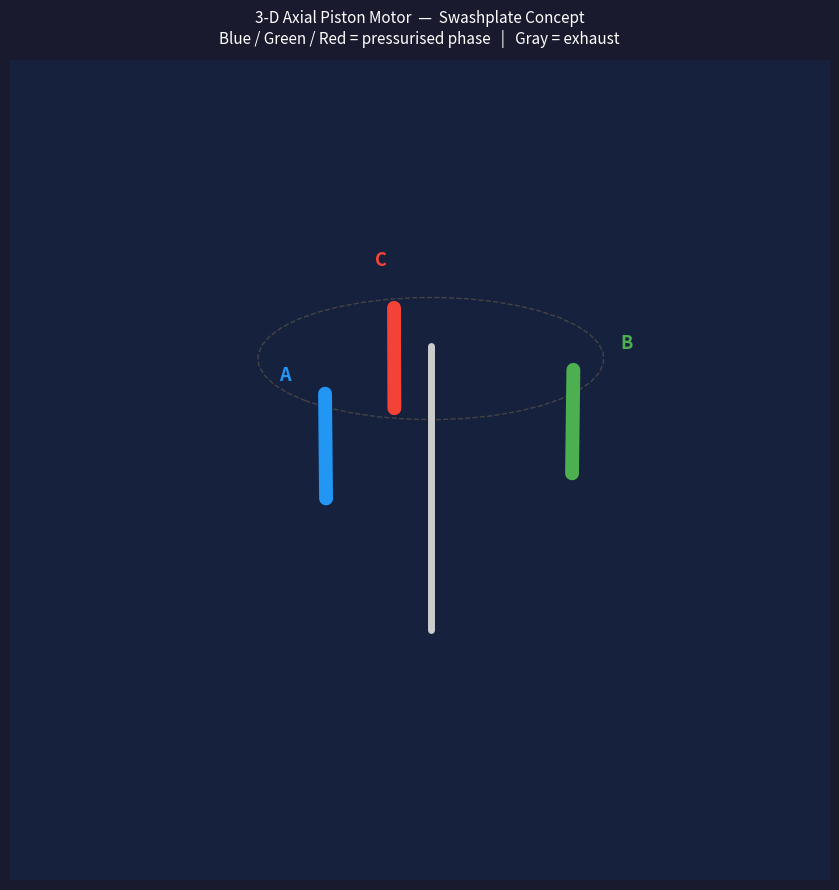

This chart was generated by the following Python code:
"""
3d_axial_animation.py
=====================
Standalone 3-D animation of an MRI-compatible pneumatic axial-piston motor
(swashplate / barrel-cam design).

Mechanism
---------
Three pistons are arranged in a circle at 0°, 120° and 240° around a central
shaft, with their axes *parallel* to the shaft (axial arrangement).  A slanted
cam (swashplate) is fixed to the shaft and spins with it.  As the cam rotates
the pistons are pushed up and down, converting pneumatic pressure into torque.

Visual elements
---------------
* Central shaft     – black cylinder along the Z-axis
* Swashplate / cam  – translucent cyan tilted disk that rotates
* Piston rods       – thick lines, one per cylinder:
    Blue  (cylinder A, 0°)
    Green (cylinder B, 120°)
    Red   (cylinder C, 240°)
  When a piston is in its 120° "pushing" (pressurised) phase the line uses
  the cylinder colour.  During the exhaust / return stroke it turns gray.
* Piston caps       – small sphere at the bottom of each rod (cam-follower)
* Housing outline   – faint circle showing the bore positions

Animation timing
----------------
  CYCLE_TIME = 1.5 s per full revolution  (matches the notebook / Arduino code)
  FPS        = 60
  The animation loops continuously.

Interactivity
-------------
Click and drag the matplotlib window to rotate the 3-D view while the
animation plays (standard mpl_toolkits.mplot3d mouse interaction).

Requirements
------------
  pip install numpy matplotlib

Usage
-----
  python 3d_axial_animation.py

Author: Sam Tsang (MRI Actuator Project)
"""

import numpy as np
import matplotlib.pyplot as plt
import matplotlib.animation as animation
from mpl_toolkits.mplot3d import Axes3D          # noqa: F401 – registers projection
from mpl_toolkits.mplot3d.art3d import Line3D

# ---------------------------------------------------------------------------
# Parameters
# ---------------------------------------------------------------------------
CYCLE_TIME  = 1.5          # seconds per full revolution
FPS         = 60           # frames per second
FRAMES      = int(FPS * CYCLE_TIME)   # frames for one full revolution (loop)

OMEGA = 2.0 * np.pi / CYCLE_TIME      # angular velocity (rad / s)

# Swashplate tilt severity (fraction of piston-circle radius)
CAM_TILT = 0.30

# Piston circle: pistons sit on a ring of this radius around the shaft
PISTON_RADIUS = 0.55

# Piston travel limits (Z-axis, relative to cam neutral plane at Z = 0.5)
PISTON_TOP    =  1.0   # top of the stroke / top of housing bore
PISTON_BOTTOM = -0.05  # lowest position (at cam crest)

# Cylinder angles around the shaft
CYLINDER_ANGLES_DEG = [0, 120, 240]
CYLINDER_LABELS     = ['A', 'B', 'C']

# Colours: bright phase colour  |  exhaust phase colour
COLOURS = {
    'A': ('#2196F3', 'A'),   # blue
    'B': ('#4CAF50', 'B'),   # green
    'C': ('#F44336', 'C'),   # red
}
COLOUR_MAP   = {'A': '#2196F3', 'B': '#4CAF50', 'C': '#F44336'}
COLOUR_GRAY  = '#aaaaaa'

# Phase window per cylinder: each cylinder is "active" for 120° of shaft rotation
PHASE_WINDOW = 2.0 * np.pi / 3.0   # 120° in radians

# ---------------------------------------------------------------------------
# Derived geometry
# ---------------------------------------------------------------------------
angles_rad = np.deg2rad(CYLINDER_ANGLES_DEG)
px = PISTON_RADIUS * np.cos(angles_rad)   # fixed X positions of piston rods
py = PISTON_RADIUS * np.sin(angles_rad)   # fixed Y positions of piston rods


def cam_z(piston_angle_rad, cam_angle_rad):
    """Return the Z height of the swashplate surface directly under a piston
    whose angular position around the shaft is *piston_angle_rad*, when the
    cam has rotated by *cam_angle_rad*."""
    return CAM_TILT * PISTON_RADIUS * np.cos(piston_angle_rad - cam_angle_rad)


def is_active(piston_index, cam_angle_rad):
    """Return True when piston *piston_index* is in its 120° push phase."""
    phase = (cam_angle_rad - angles_rad[piston_index]) % (2.0 * np.pi)
    return phase < PHASE_WINDOW


# ---------------------------------------------------------------------------
# Swashplate mesh (computed once at cam_angle=0; rotated each frame)
# ---------------------------------------------------------------------------
_theta = np.linspace(0, 2.0 * np.pi, 40)
_r     = np.linspace(0, 0.75, 8)
_T, _R = np.meshgrid(_theta, _r)
_X_base = _R * np.cos(_T)
_Y_base = _R * np.sin(_T)


def swashplate_mesh(cam_angle):
    """Return (X, Y, Z) arrays for the tilted swashplate at *cam_angle*."""
    X = _X_base
    Y = _Y_base
    Z = CAM_TILT * _R * np.cos(_T - cam_angle)
    return X, Y, Z


# ---------------------------------------------------------------------------
# Figure setup
# ---------------------------------------------------------------------------
fig = plt.figure(figsize=(9, 9))
fig.patch.set_facecolor('#1a1a2e')
fig.canvas.manager.set_window_title('3D Axial Piston Motor — MRI Actuator')

ax = fig.add_subplot(111, projection='3d')
ax.set_facecolor('#16213e')

ax.set_xlim([-1.0, 1.0])
ax.set_ylim([-1.0, 1.0])
ax.set_zlim([-0.4, 1.4])
ax.set_axis_off()
ax.set_title(
    '3-D Axial Piston Motor  —  Swashplate Concept\n'
    'Blue / Green / Red = pressurised phase   |   Gray = exhaust',
    color='white', fontsize=11, pad=12
)

# Nice default viewing angle (isometric-ish)
ax.view_init(elev=22, azim=45)

# ---------------------------------------------------------------------------
# Static decorations
# ---------------------------------------------------------------------------

# Housing / bore outline: a faint dashed circle at Z = PISTON_TOP
_hx = np.cos(_theta) * (PISTON_RADIUS + 0.10)
_hy = np.sin(_theta) * (PISTON_RADIUS + 0.10)
_hz = np.full_like(_theta, PISTON_TOP)
ax.plot(_hx, _hy, _hz, color='#444444', lw=1.0, linestyle='--', zorder=1)

# Labels for each cylinder at the top (static)
for i, label in enumerate(CYLINDER_LABELS):
    colour = COLOUR_MAP[label]
    lx = (PISTON_RADIUS + 0.20) * np.cos(angles_rad[i])
    ly = (PISTON_RADIUS + 0.20) * np.sin(angles_rad[i])
    ax.text(lx, ly, PISTON_TOP + 0.15, label,
            color=colour, fontsize=13, fontweight='bold',
            ha='center', va='center', zorder=10)

# Phase / valve indicator text (bottom of the figure)
_phase_text = ax.text2D(
    0.5, 0.02, '',
    transform=ax.transAxes,
    color='white', fontsize=11, ha='center', va='bottom',
    fontweight='bold'
)

# ---------------------------------------------------------------------------
# Animated objects
# ---------------------------------------------------------------------------

# Central shaft: two points – updated each frame so it extends from below
# the cam to the top housing plate
shaft_line, = ax.plot([0, 0], [0, 0], [-0.35, PISTON_TOP + 0.05],
                      color='#cccccc', lw=5, zorder=5, solid_capstyle='round')

# Swashplate surface (will be re-drawn each frame via plot_surface)
swash_surf = [None]   # mutable container so the callback can replace it

# Piston rods (one Line3D per cylinder)
piston_lines = []
for i in range(3):
    line, = ax.plot(
        [px[i], px[i]],
        [py[i], py[i]],
        [PISTON_TOP, 0.5],
        lw=10,
        color=COLOUR_MAP[CYLINDER_LABELS[i]],
        solid_capstyle='round',
        zorder=6
    )
    piston_lines.append(line)

# Cam-follower caps (small spheres at the bottom of each piston rod)
cap_plots = []
for i in range(3):
    cap, = ax.plot(
        [px[i]], [py[i]], [0.5],
        'o',
        markersize=8,
        color=COLOUR_MAP[CYLINDER_LABELS[i]],
        zorder=7
    )
    cap_plots.append(cap)


# ---------------------------------------------------------------------------
# Animation update function
# ---------------------------------------------------------------------------
def update(frame):
    t = frame / FPS                          # current time in seconds
    cam_angle = OMEGA * t                    # current cam rotation angle

    # ── Swashplate surface ────────────────────────────────────────────────
    # Remove previous surface to avoid memory build-up
    if swash_surf[0] is not None:
        swash_surf[0].remove()
    X, Y, Z = swashplate_mesh(cam_angle)
    swash_surf[0] = ax.plot_surface(
        X, Y, Z,
        color='cyan', alpha=0.30,
        edgecolor='#336666', linewidth=0.3,
        zorder=2
    )

    # ── Pistons ───────────────────────────────────────────────────────────
    active_labels = []
    for i, label in enumerate(CYLINDER_LABELS):
        # Z of the cam surface under this piston
        pz = cam_z(angles_rad[i], cam_angle)

        # Update rod: from housing top down to cam surface
        piston_lines[i].set_data([px[i], px[i]], [py[i], py[i]])
        piston_lines[i].set_3d_properties([PISTON_TOP, pz])

        # Update cap position
        cap_plots[i].set_data([px[i]], [py[i]])
        cap_plots[i].set_3d_properties([pz])

        # Colouring
        if is_active(i, cam_angle):
            colour = COLOUR_MAP[label]
            active_labels.append(label)
        else:
            colour = COLOUR_GRAY

        piston_lines[i].set_color(colour)
        cap_plots[i].set_color(colour)

    # ── Phase text ────────────────────────────────────────────────────────
    if active_labels:
        lbl = active_labels[0]
        others = [l for l in CYLINDER_LABELS if l != lbl]
        _phase_text.set_text(
            f'Valve {lbl} ON  (pressurised)   |   '
            f'Valves {others[0]}, {others[1]} OFF  (exhaust)'
        )
        _phase_text.set_color(COLOUR_MAP[lbl])
    else:
        _phase_text.set_text('')

    return piston_lines + cap_plots + [_phase_text]


# ---------------------------------------------------------------------------
# Run
# ---------------------------------------------------------------------------
ani = animation.FuncAnimation(
    fig,
    update,
    frames=FRAMES,
    interval=1000.0 / FPS,   # ms per frame
    blit=False               # blit=False keeps 3-D mouse rotation working
)

plt.tight_layout()
plt.show()
